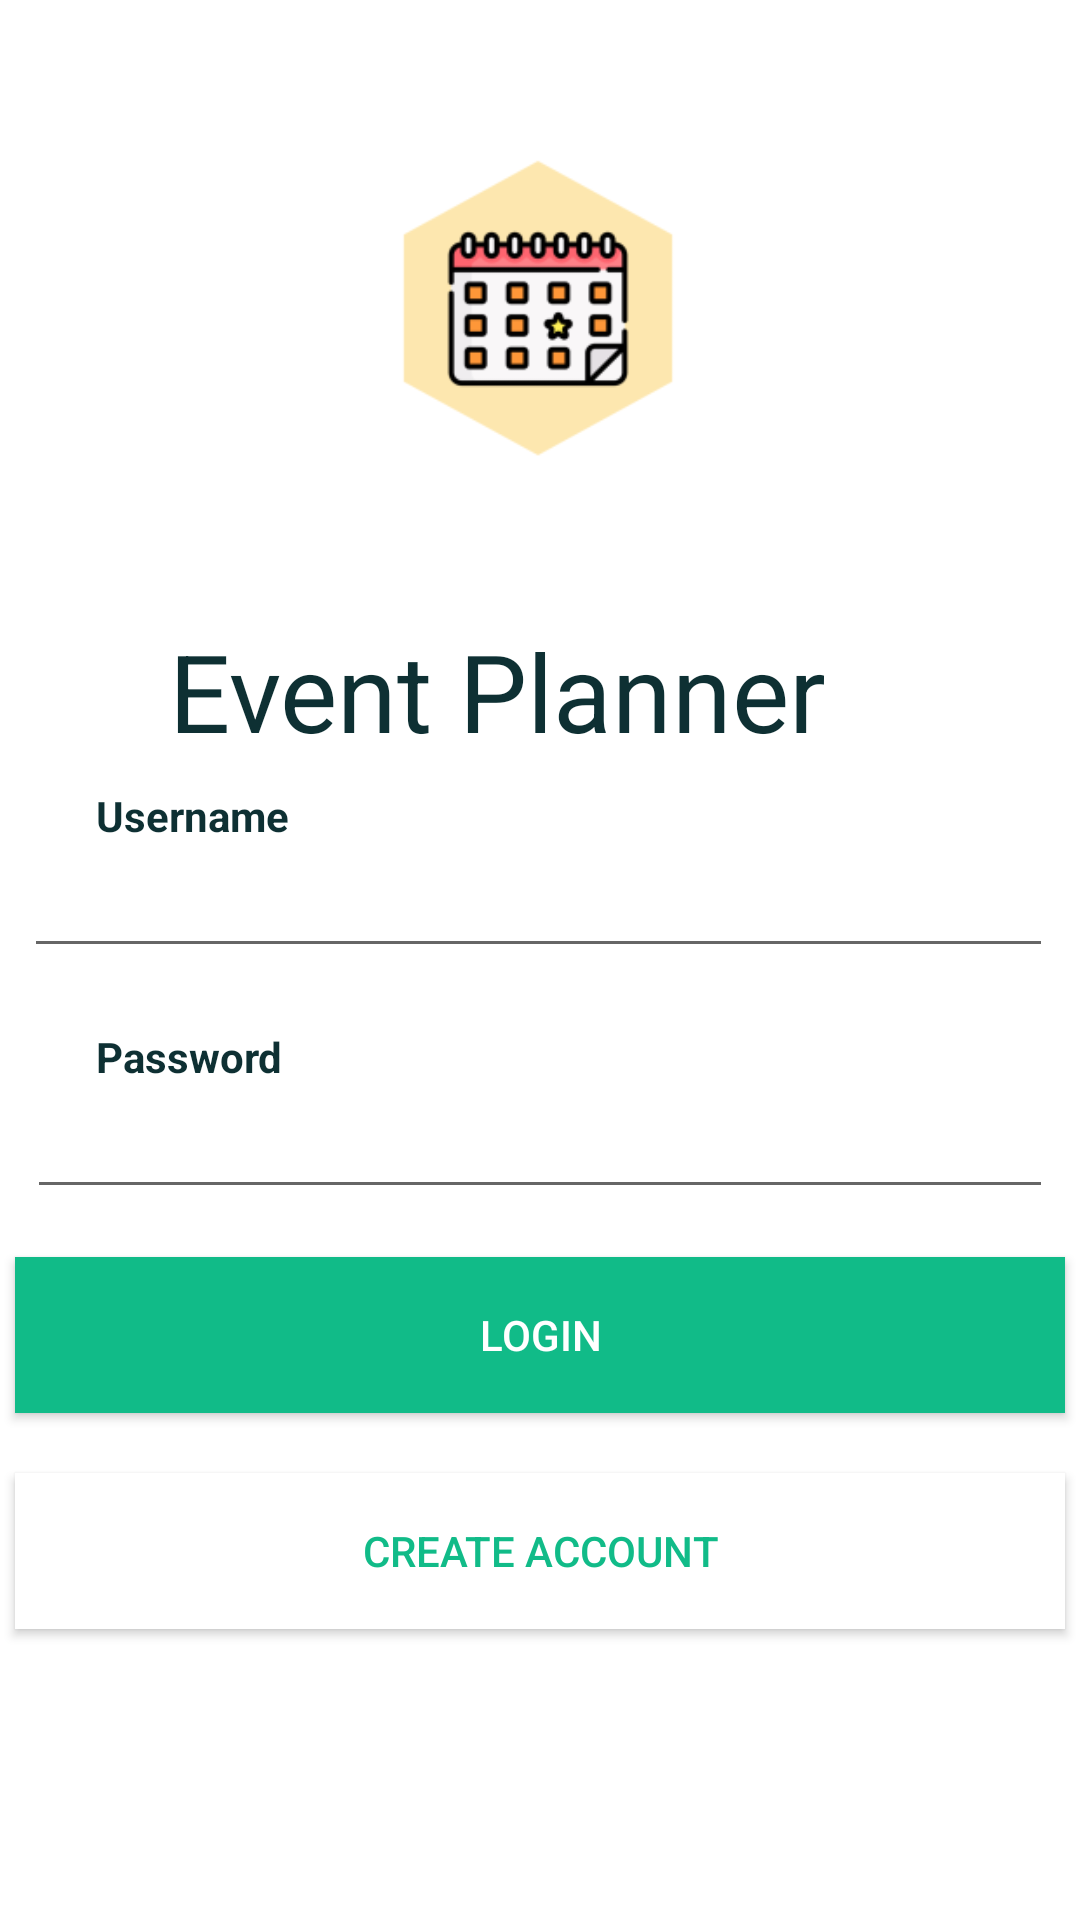

This screen was rendered from an Android layout file. Write that file and the resources it references.
<!-- AndroidManifest.xml: application theme Theme.EventPlanner -->
<!-- res/layout/activity_login.xml -->
<?xml version="1.0" encoding="utf-8"?>
<androidx.constraintlayout.widget.ConstraintLayout
    xmlns:android="http://schemas.android.com/apk/res/android"
    xmlns:app="http://schemas.android.com/apk/res-auto"
    xmlns:tools="http://schemas.android.com/tools"
    android:layout_width="match_parent"
    android:layout_height="match_parent"
    tools:context=".ui.auth.LoginActivity">

    <ImageView
        android:id="@+id/login_logo"
        android:layout_width="188dp"
        android:layout_height="206dp"
        app:layout_constraintBottom_toBottomOf="parent"
        app:layout_constraintEnd_toEndOf="parent"
        app:layout_constraintHorizontal_bias="0.497"
        app:layout_constraintStart_toStartOf="parent"
        app:layout_constraintTop_toTopOf="parent"
        app:layout_constraintVertical_bias="0.0"
        app:srcCompat="@mipmap/ic_launcher_foreground"
        tools:ignore="VectorDrawableCompat" />

    <TextView
        android:id="@+id/saving_title_login"
        android:layout_width="wrap_content"
        android:layout_height="wrap_content"
        android:text="@string/app_name"
        android:textColor="#0E3033"
        android:textSize="36sp"
        app:layout_constraintBottom_toBottomOf="parent"
        app:layout_constraintEnd_toEndOf="parent"
        app:layout_constraintHorizontal_bias="0.4"
        app:layout_constraintStart_toStartOf="parent"
        app:layout_constraintTop_toBottomOf="@+id/login_logo"
        app:layout_constraintVertical_bias="0.0" />


    <EditText
        android:id="@+id/field_username"
        android:layout_width="343dp"
        android:layout_height="wrap_content"
        android:ems="10"
        android:inputType="textPersonName"
        android:textColor="#0E3033"
        app:layout_constraintBottom_toBottomOf="parent"
        app:layout_constraintEnd_toEndOf="parent"
        app:layout_constraintHorizontal_bias="0.47"
        app:layout_constraintStart_toStartOf="parent"
        app:layout_constraintTop_toBottomOf="@+id/username_text"
        app:layout_constraintVertical_bias="0.0" />

    <Button
        android:id="@+id/button_login"
        android:layout_width="350dp"
        android:layout_height="52dp"
        android:layout_marginTop="16dp"
        android:background="#11BB88"
        android:text="@string/login"
        android:textColor="#FFFFFF"
        app:layout_constraintBottom_toBottomOf="parent"
        app:layout_constraintEnd_toEndOf="parent"
        app:layout_constraintHorizontal_bias="0.491"
        app:layout_constraintStart_toStartOf="parent"
        app:layout_constraintTop_toBottomOf="@+id/field_password"
        app:layout_constraintVertical_bias="0.0" />

    <Button
        android:id="@+id/button_register"
        android:layout_width="350dp"
        android:layout_height="52dp"
        android:layout_marginTop="20dp"
        android:background="#FFFFFF"
        android:text="@string/register"
        android:textColor="#11BB88"
        app:layout_constraintBottom_toBottomOf="parent"
        app:layout_constraintEnd_toEndOf="parent"
        app:layout_constraintHorizontal_bias="0.491"
        app:layout_constraintStart_toStartOf="parent"
        app:layout_constraintTop_toBottomOf="@+id/button_login"
        app:layout_constraintVertical_bias="0.0" />

    <EditText
        android:id="@+id/field_password"
        android:layout_width="342dp"
        android:layout_height="wrap_content"
        android:ems="10"
        android:inputType="textPassword"
        app:layout_constraintBottom_toBottomOf="parent"
        app:layout_constraintEnd_toEndOf="parent"
        app:layout_constraintHorizontal_bias="0.492"
        app:layout_constraintStart_toStartOf="parent"
        app:layout_constraintTop_toBottomOf="@+id/password_text"
        app:layout_constraintVertical_bias="0.0" />

    <TextView
        android:id="@+id/password_text"
        android:layout_width="wrap_content"
        android:layout_height="wrap_content"
        android:layout_marginStart="32dp"
        android:layout_marginLeft="32dp"
        android:layout_marginTop="20dp"
        android:text="@string/password"
        android:textColor="#0E3033"
        android:textStyle="bold"
        app:layout_constraintStart_toStartOf="parent"
        app:layout_constraintTop_toBottomOf="@+id/field_username"
        tools:ignore="MissingConstraints" />

    <TextView
        android:id="@+id/username_text"
        android:layout_width="wrap_content"
        android:layout_height="wrap_content"
        android:layout_marginStart="32dp"
        android:layout_marginLeft="32dp"
        android:layout_marginTop="8dp"
        android:text="@string/username"
        android:textColor="#0E3033"
        android:textStyle="bold"
        app:layout_constraintStart_toStartOf="parent"
        app:layout_constraintTop_toBottomOf="@+id/saving_title_login"
        tools:ignore="MissingConstraints" />
</androidx.constraintlayout.widget.ConstraintLayout>
<!-- resources referenced by this layout -->
<resources>
  <!-- mipmap ic_launcher_foreground: png bitmap (mipmap-hdpi, 3957 bytes) -->
  <string name="app_name">Event Planner</string>
  <string name="login">Login</string>
  <string name="password">Password</string>
  <string name="register">Create Account</string>
  <string name="username">Username</string>
  <style name="Theme.EventPlanner" parent="Theme.MaterialComponents.DayNight.DarkActionBar">
          
          <item name="colorPrimary">@color/purple_500</item>
          <item name="colorPrimaryVariant">@color/purple_700</item>
          <item name="colorOnPrimary">@color/white</item>
          
          <item name="colorSecondary">@color/teal_200</item>
          <item name="colorSecondaryVariant">@color/teal_700</item>
          <item name="colorOnSecondary">@color/black</item>
          
          <item name="android:statusBarColor" tools:targetApi="l">?attr/colorPrimaryVariant</item>
          
      </style>
  <color name="purple_500">#10003E</color>
  <color name="purple_700">#10003E</color>
  <color name="white">#FFFFFFFF</color>
  <color name="teal_200">#FF03DAC5</color>
  <color name="teal_700">#FF018786</color>
  <color name="black">#FF000000</color>
</resources>
